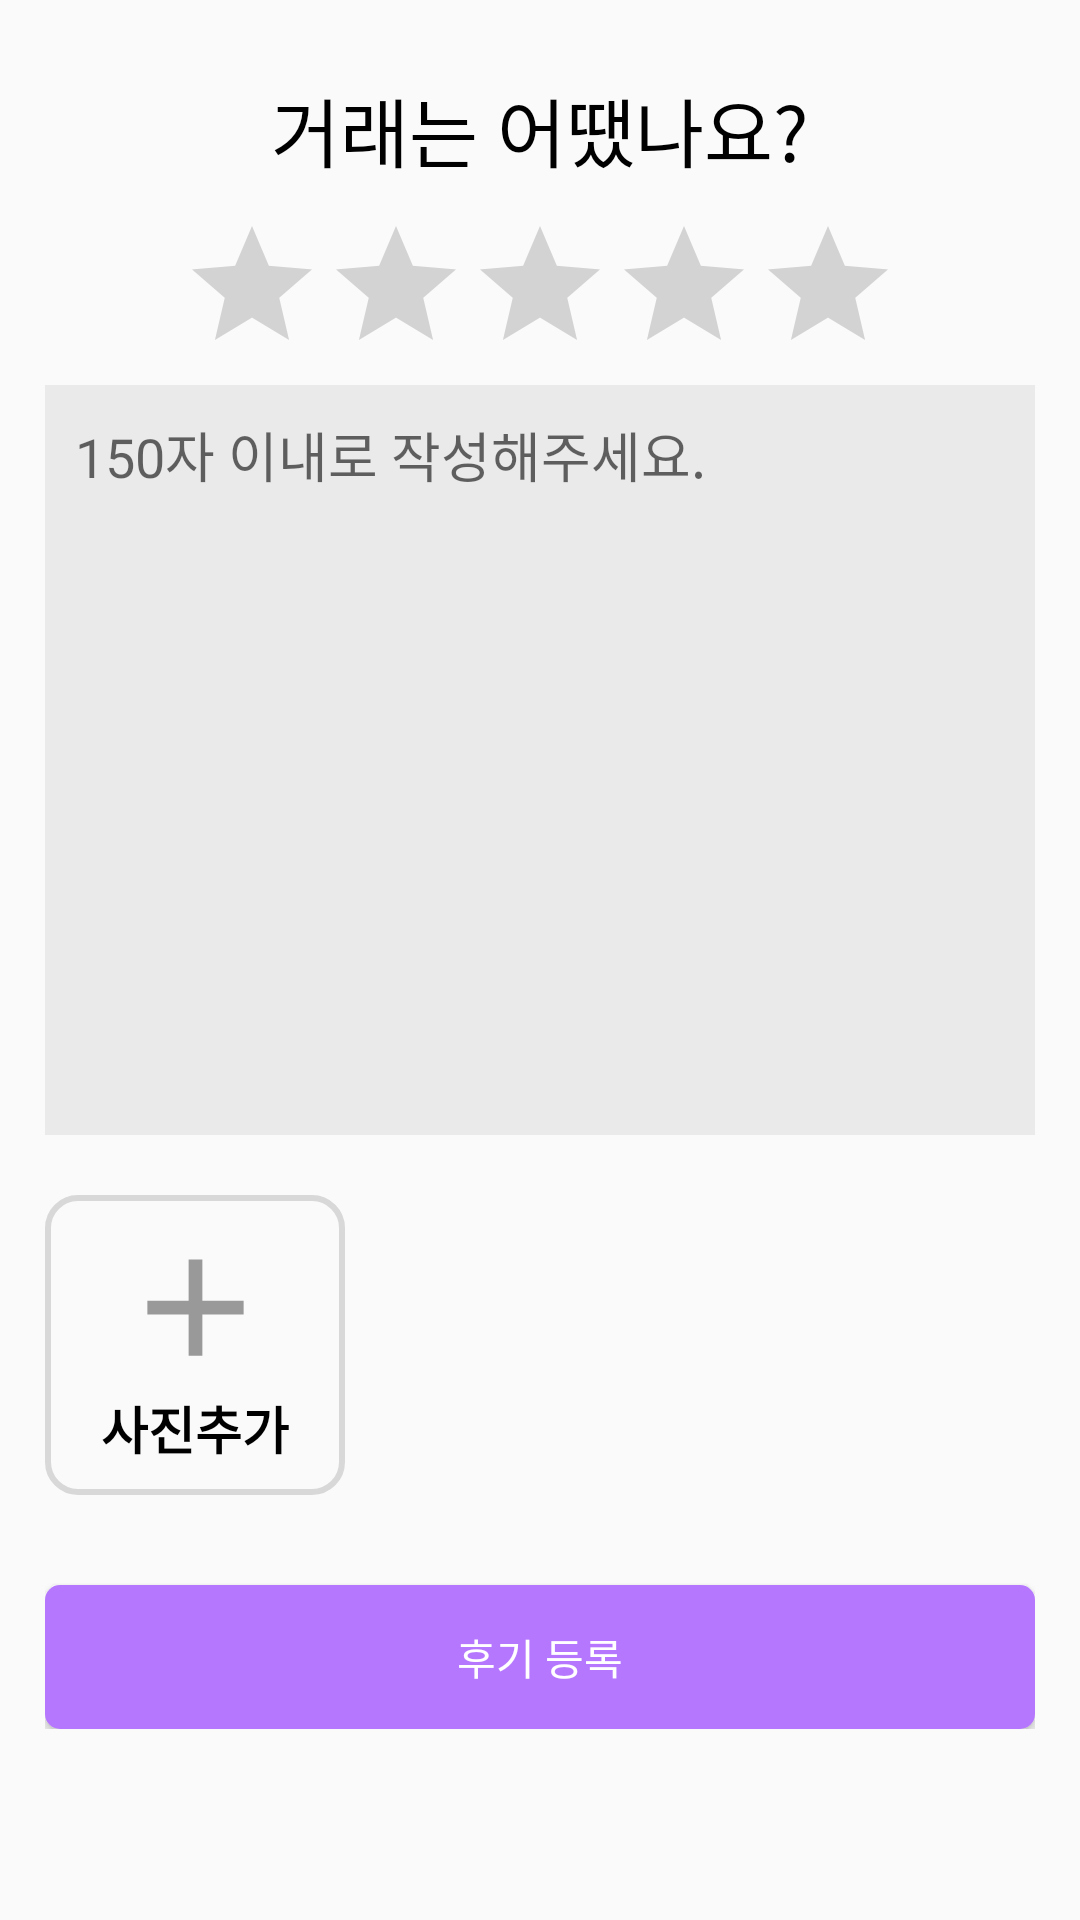

Here is an Android app screen rendered from its layout file. Give the layout XML and the strings, colors and styles it references.
<!-- AndroidManifest.xml: application theme AppTheme -->
<!-- res/layout/write_review.xml -->
<?xml version="1.0" encoding="utf-8"?>
<androidx.constraintlayout.widget.ConstraintLayout xmlns:android="http://schemas.android.com/apk/res/android"
    xmlns:tools="http://schemas.android.com/tools"
    android:layout_width="match_parent"
    android:layout_height="match_parent"
    xmlns:app="http://schemas.android.com/apk/res-auto"
    android:padding="15dp">

    <ScrollView
        android:layout_width="match_parent"
        android:layout_height="wrap_content"
        tools:ignore="MissingConstraints">

        <androidx.constraintlayout.widget.ConstraintLayout
            android:layout_width="match_parent"
            android:layout_height="wrap_content">

            <TextView
                android:id="@+id/evaluateTextView"
                android:layout_width="wrap_content"
                android:layout_height="wrap_content"
                android:padding="10dp"
                android:text="@string/writeReview_evaluateTextView"
                android:textColor="#000000"
                android:textSize="25sp"
                app:layout_constraintLeft_toLeftOf="parent"
                app:layout_constraintRight_toRightOf="parent"
                tools:ignore="MissingConstraints" />

            <RatingBar
                android:id="@+id/evaluateRBar"
                android:layout_width="wrap_content"
                android:layout_height="wrap_content"
                android:numStars="5"
                android:stepSize="0.5"
                android:isIndicator="false"
                android:progressTint="#FFE400"
                android:secondaryProgressTint="#FFE400"
                style="?android:attr/ratingBarStyle"
                app:layout_constraintTop_toBottomOf="@+id/evaluateTextView"
                app:layout_constraintLeft_toLeftOf="parent"
                app:layout_constraintRight_toRightOf="parent"
                tools:ignore="MissingConstraints" />

            <EditText
                android:id="@+id/evaluateEditText"
                android:layout_width="match_parent"
                android:layout_height="250dp"
                android:padding="10dp"
                android:gravity="top"
                android:maxLength="150"
                android:background="#EAEAEA"
                android:hint="@string/writeReview_evaluateEditText"
                app:layout_constraintTop_toBottomOf="@id/evaluateRBar"
                app:layout_constraintLeft_toLeftOf="parent"
                app:layout_constraintRight_toRightOf="parent"
                tools:ignore="MissingConstraints" />

            <androidx.constraintlayout.widget.ConstraintLayout
                android:id="@+id/addReviewImg"
                android:layout_width="100dp"
                android:layout_height="100dp"
                android:layout_marginTop="20dp"
                app:layout_constraintTop_toBottomOf="@+id/evaluateEditText"
                tools:ignore="MissingConstraints">

                <ImageView
                    android:id="@+id/addImgView"
                    android:layout_width="match_parent"
                    android:layout_height="match_parent"
                    android:paddingTop="10dp"
                    android:paddingBottom="35dp"
                    android:background="@drawable/round_square"
                    android:src="@drawable/ic_baseline_add_24" />

                <TextView
                    android:id="@+id/addPicTextView"
                    android:layout_width="wrap_content"
                    android:layout_height="wrap_content"
                    android:paddingTop="65dp"
                    android:text="@string/writeReview_addPicTextView"
                    android:textColor="#000000"
                    android:textStyle="bold"
                    android:textSize="17sp"
                    app:layout_constraintLeft_toLeftOf="parent"
                    app:layout_constraintRight_toRightOf="parent"/>

            </androidx.constraintlayout.widget.ConstraintLayout>

            <ImageView
                android:id="@+id/reviewImgView"
                android:layout_width="100dp"
                android:layout_height="100dp"
                android:layout_marginTop="20dp"
                android:layout_marginStart="5dp"
                android:layout_marginLeft="5dp"
                app:layout_constraintTop_toBottomOf="@+id/evaluateEditText"
                app:layout_constraintLeft_toRightOf="@+id/addReviewImg"/>

            <Button
                android:id="@+id/evaluateBtn"
                android:layout_width="match_parent"
                android:layout_height="wrap_content"
                android:layout_marginTop="30dp"
                android:text="@string/writeReview_evaluateBtn"
                android:textColor="#ffffff"
                android:background="@drawable/colorprimary_round_btn"
                app:layout_constraintTop_toBottomOf="@+id/addReviewImg"/>

        </androidx.constraintlayout.widget.ConstraintLayout>

    </ScrollView>


</androidx.constraintlayout.widget.ConstraintLayout>
<!-- resources referenced by this layout -->
<resources>
  <!-- drawable colorprimary_round_btn (drawable) -->
  <?xml version="1.0" encoding="utf-8"?>
  <shape xmlns:tools="http://schemas.android.com/tools"
      xmlns:android="http://schemas.android.com/apk/res/android"
      tools:ignore="MissingDefaultResource">
  
      <corners android:radius="5dp"/>
      <solid android:color="@color/colorPrimary"/>
  </shape>
  <!-- drawable ic_baseline_add_24 (drawable) -->
  <vector xmlns:android="http://schemas.android.com/apk/res/android"
      android:width="24dp"
      android:height="24dp"
      android:viewportWidth="24"
      android:viewportHeight="24"
      android:tint="#ff999999">
    <path
        android:fillColor="@android:color/white"
        android:pathData="M19,13h-6v6h-2v-6H5v-2h6V5h2v6h6v2z"/>
  </vector>
  <!-- drawable round_square (drawable) -->
  <?xml version="1.0" encoding="utf-8"?>
  <shape xmlns:android="http://schemas.android.com/apk/res/android">
  
      <stroke android:color="#D8D8D8" android:width="2dp"/>
      <corners android:radius="10dp"/>
  
  </shape>
  <string name="writeReview_addPicTextView">사진추가</string>
  <string name="writeReview_evaluateBtn">후기 등록</string>
  <string name="writeReview_evaluateEditText">150자 이내로 작성해주세요.</string>
  <string name="writeReview_evaluateTextView">거래는 어땠나요?</string>
  <style name="AppTheme" parent="Theme.AppCompat.Light.DarkActionBar">
          
          <item name="colorPrimary">@color/colorPrimary</item>
          <item name="colorPrimaryDark">@color/colorPrimaryDark</item>
          <item name="colorAccent">@color/colorPrimary</item> 
  
          <item name="android:statusBarColor">@android:color/transparent</item>
          <item name="android:windowLightStatusBar">true</item>
      </style>
  <color name="colorPrimary">#B677FF</color>
  <color name="colorPrimaryDark">#A465FD</color>
</resources>
